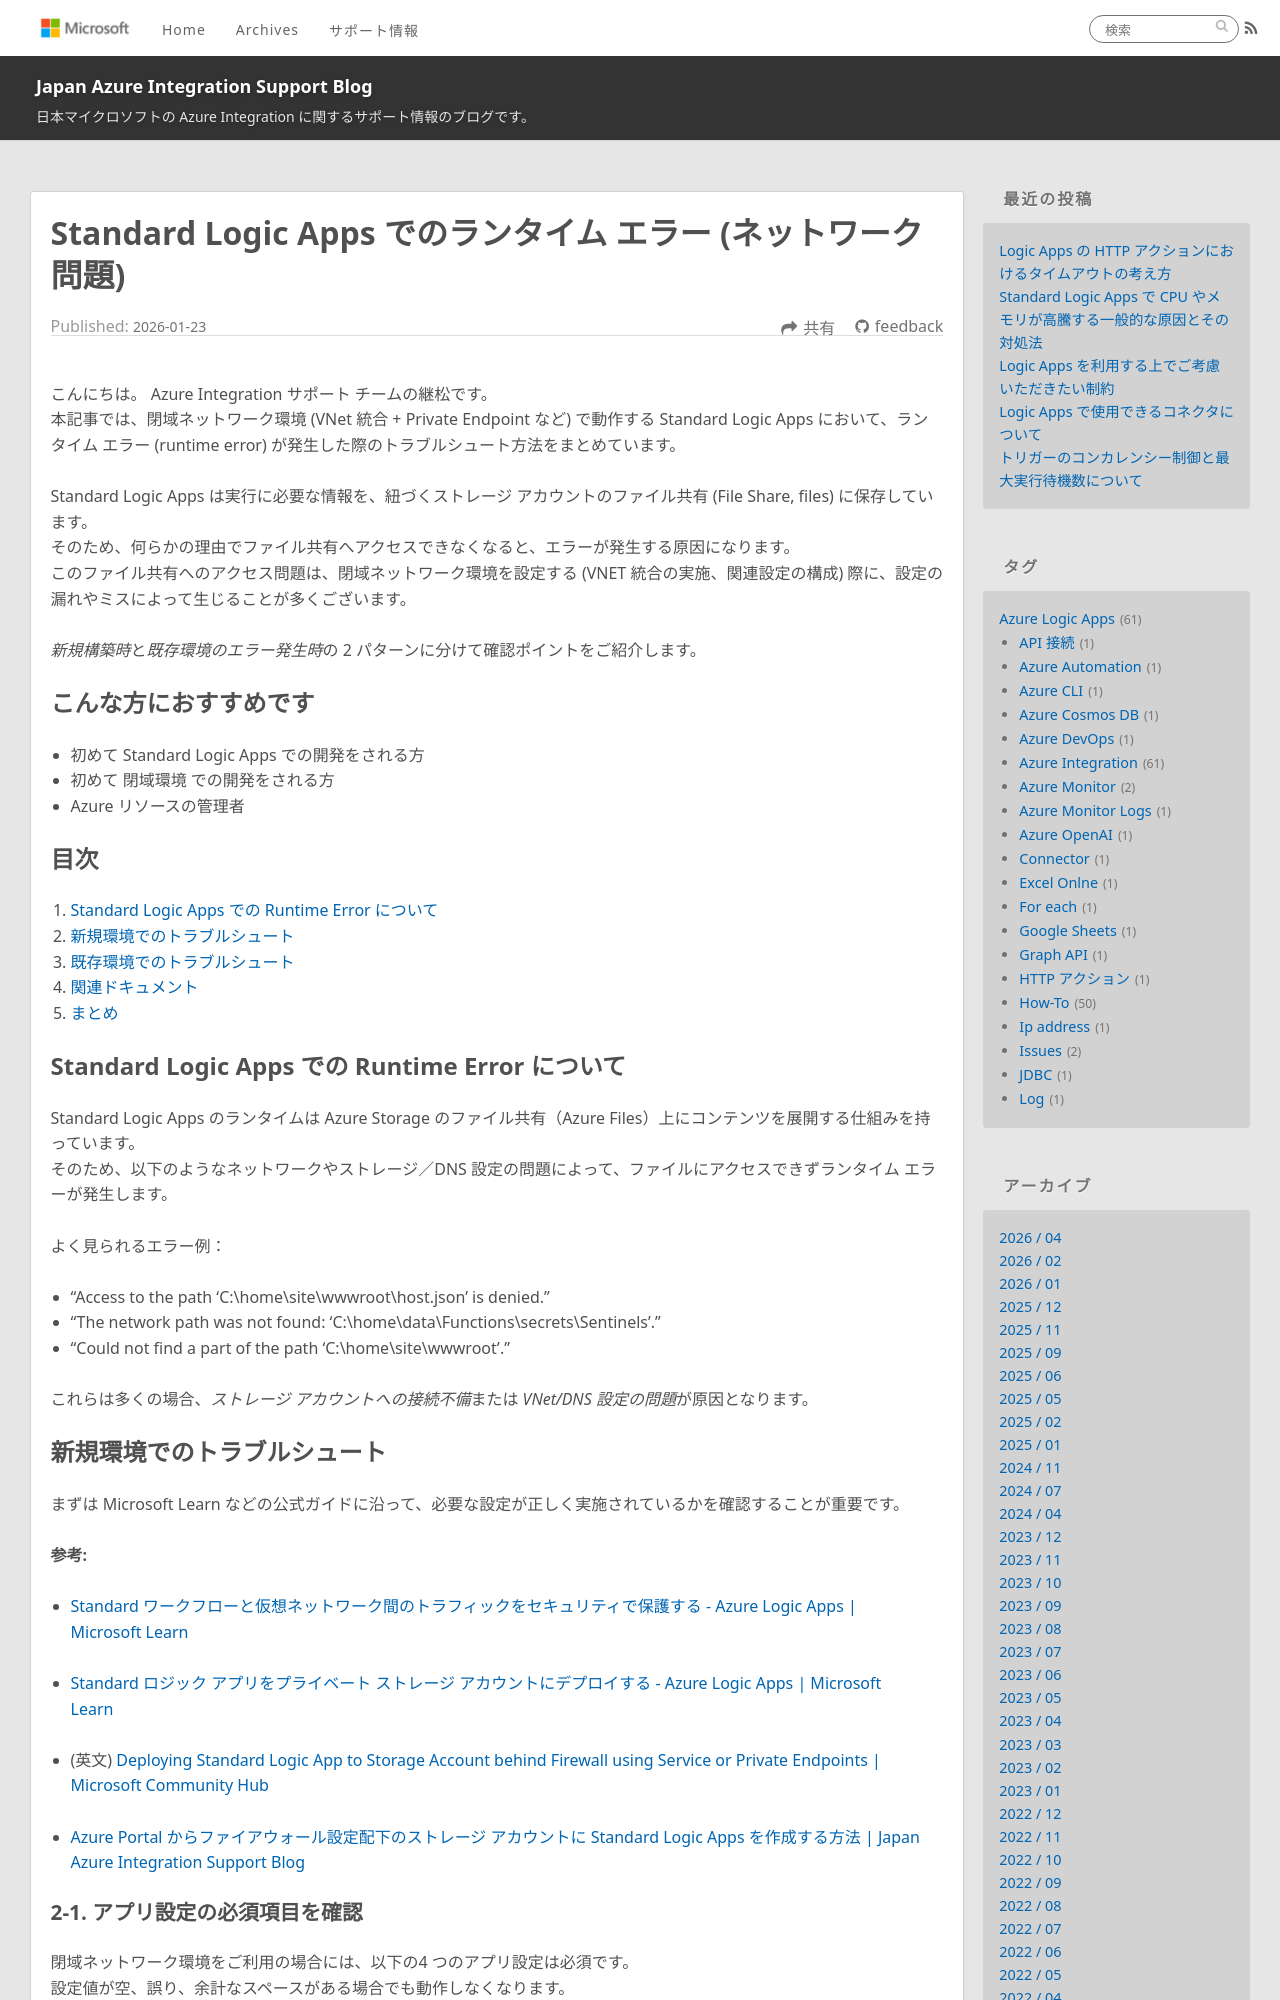

repository: Yiwen-Chen/blog · page: LogicApps/StandardLogicApps-RuntimeError/index.html · generator: jekyll

---
title: Standard Logic Apps でのランタイム エラー (ネットワーク問題)
date: 2026-01-23 11:00:00
tags:
  - Troubleshooting
  - Azure Integration
  - Azure Logic Apps 
  - Standard Logic Apps
---

こんにちは。 Azure Integration サポート チームの継松です。  
本記事では、閉域ネットワーク環境 (VNet 統合 + Private Endpoint など) で動作する Standard Logic Apps において、ランタイム エラー (runtime error) が発生した際のトラブルシュート方法をまとめています。

Standard Logic Apps は実行に必要な情報を、紐づくストレージ アカウントのファイル共有 (File Share, files) に保存しています。
そのため、何らかの理由でファイル共有へアクセスできなくなると、エラーが発生する原因になります。
このファイル共有へのアクセス問題は、閉域ネットワーク環境を設定する (VNET 統合の実施、関連設定の構成) 際に、設定の漏れやミスによって生じることが多くございます。

*新規構築時*と*既存環境のエラー発生時*の 2 パターンに分けて確認ポイントをご紹介します。

<!-- more -->

## こんな方におすすめです
- 初めて Standard Logic Apps での開発をされる方
- 初めて 閉域環境 での開発をされる方
- Azure リソースの管理者


## 目次
1. [Standard Logic Apps での Runtime Error について](#header1)
2. [新規環境でのトラブルシュート](#header2)
3. [既存環境でのトラブルシュート](#header3)
4. [関連ドキュメント](#header4)
5. [まとめ](#header5)


<h2 id="header1"> Standard Logic Apps での Runtime Error について</h2>

Standard Logic Apps のランタイムは Azure Storage のファイル共有（Azure Files）上にコンテンツを展開する仕組みを持っています。
そのため、以下のようなネットワークやストレージ／DNS 設定の問題によって、ファイルにアクセスできずランタイム エラーが発生します。

よく見られるエラー例：

- “Access to the path 'C:\home\site\wwwroot\host.json' is denied.”
- “The network path was not found: 'C:\home\data\Functions\secrets\Sentinels'.”
- “Could not find a part of the path 'C:\home\site\wwwroot'.”

これらは多くの場合、*ストレージ アカウントへの接続不備*または *VNet/DNS 設定の問題*が原因となります。


<h2 id="header2">新規環境でのトラブルシュート</h2>

まずは Microsoft Learn などの公式ガイドに沿って、必要な設定が正しく実施されているかを確認することが重要です。

**参考:**
- [Standard ワークフローと仮想ネットワーク間のトラフィックをセキュリティで保護する - Azure Logic Apps | Microsoft Learn](https://learn.microsoft.com/ja-jp/azure/logic-apps/secure-single-tenant-workflow-virtual-network-private-endpoint)

- [Standard ロジック アプリをプライベート ストレージ アカウントにデプロイする - Azure Logic Apps | Microsoft Learn](https://learn.microsoft.com/ja-jp/azure/logic-apps/deploy-single-tenant-logic-apps-private-storage-account)

- (英文) [Deploying Standard Logic App to Storage Account behind Firewall using Service or Private Endpoints | Microsoft Community Hub](https://techcommunity.microsoft.com/blog/integrationsonazureblog/deploying-standard-logic-app-to-storage-account-behind-firewall-using-service-or/2626286)

- [Azure Portal からファイアウォール設定配下のストレージ アカウントに Standard Logic Apps を作成する方法 | Japan Azure Integration Support Blog](https://jpazinteg.github.io/blog/LogicApps/SecBlobStandardLAPortal/)
